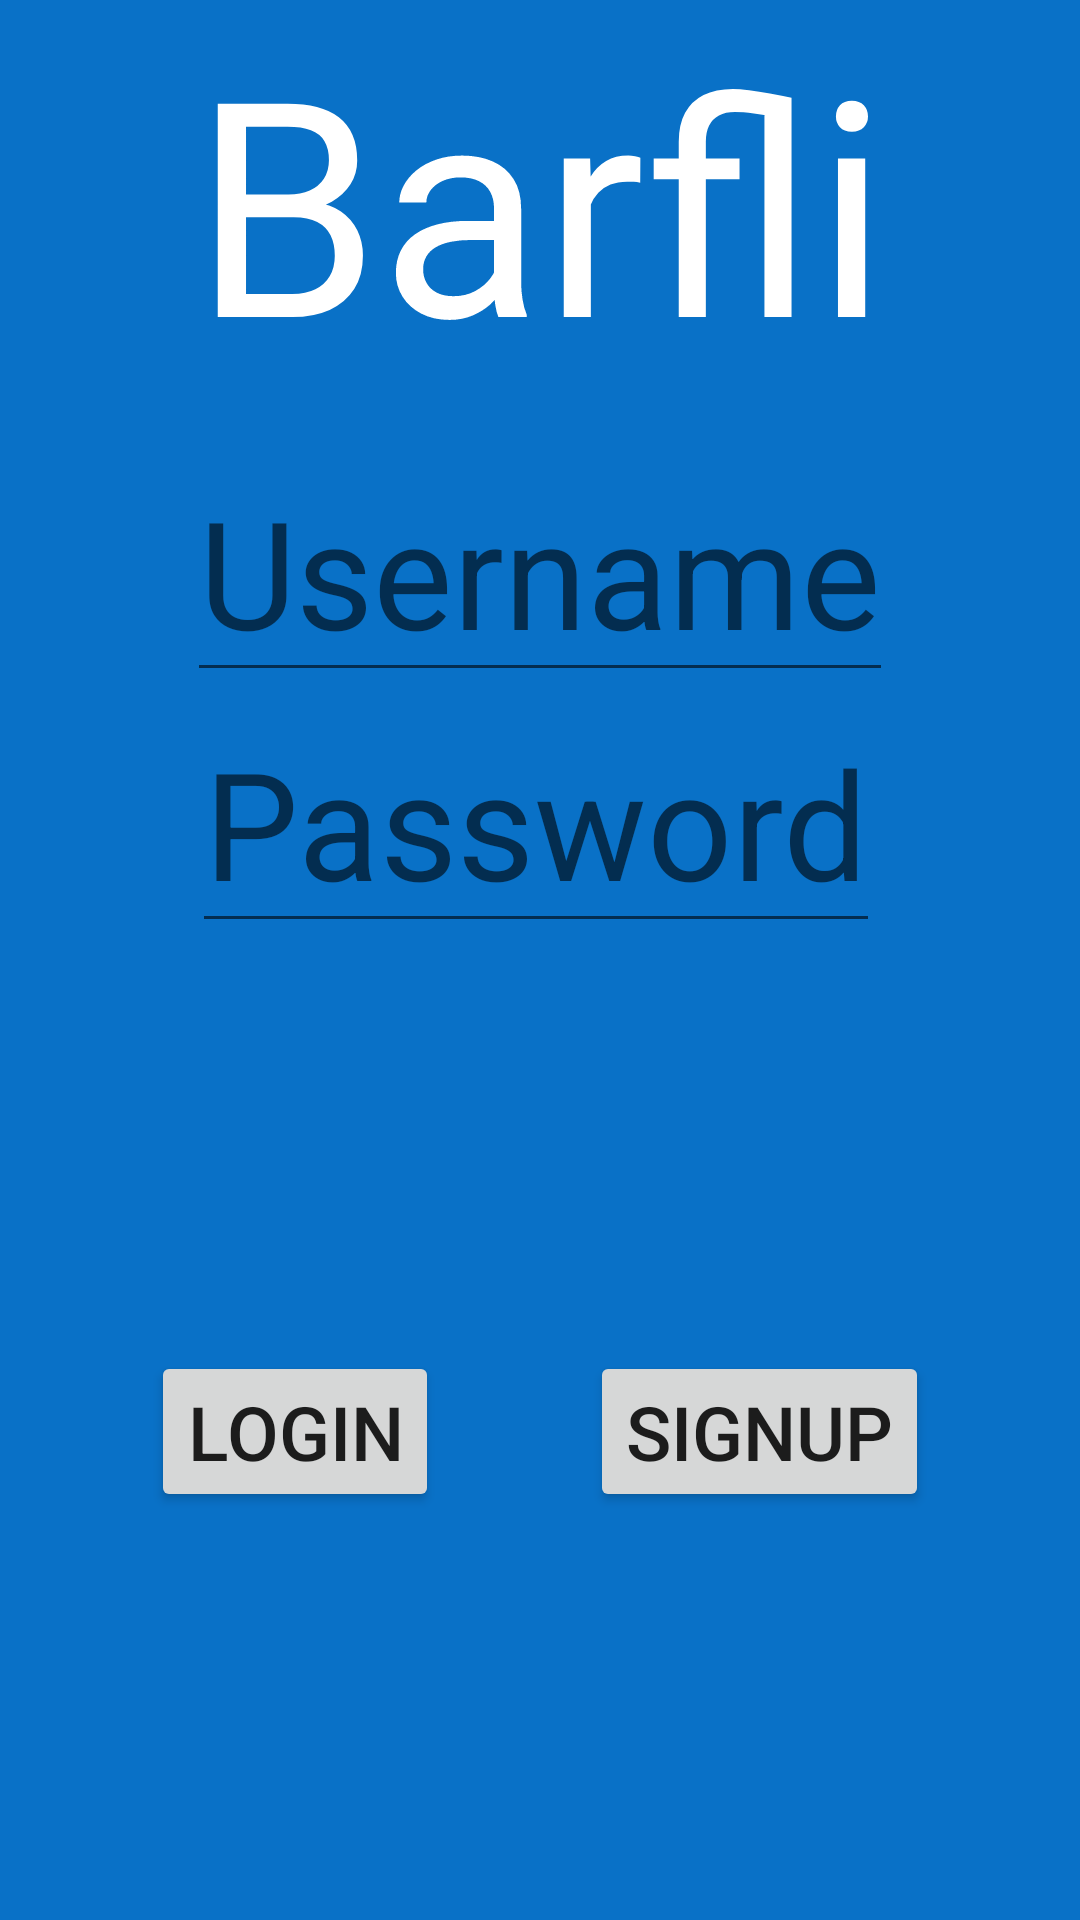

Reconstruct the res/layout file that produces this screen, plus the resources it refers to.
<!-- AndroidManifest.xml: application theme Theme.Barfli -->
<!-- res/layout/activity_signin.xml -->
<?xml version="1.0" encoding="utf-8"?>
<androidx.constraintlayout.widget.ConstraintLayout xmlns:android="http://schemas.android.com/apk/res/android"
    xmlns:app="http://schemas.android.com/apk/res-auto"
    xmlns:tools="http://schemas.android.com/tools"
    android:layout_width="match_parent"
    android:background="#0971C7"
    android:layout_height="match_parent">

    <TextView
        android:layout_width="wrap_content"
        android:layout_height="wrap_content"
        app:layout_constraintRight_toRightOf="parent"
        app:layout_constraintLeft_toLeftOf="parent"
        app:layout_constraintTop_toTopOf="parent"
        android:gravity="center"
        android:id="@+id/title"
        android:textSize="100sp"
        android:textColor="#ffffff"
        android:text="Barfli" />

    <EditText
        android:layout_width="wrap_content"
        android:layout_height="wrap_content"
        android:id="@+id/username"
        app:layout_constraintBottom_toTopOf="@+id/password"
        app:layout_constraintRight_toRightOf="parent"
        app:layout_constraintLeft_toLeftOf="parent"
        android:hint="Username"
        android:textColor="#ffffff"
        android:textSize="50sp"
        />

    <EditText
        android:id="@+id/password"
        android:layout_width="wrap_content"
        android:layout_height="wrap_content"
        android:layout_marginBottom="136dp"
        android:hint="Password"
        android:inputType="textPassword"
        android:textColor="#ffffff"
        android:textSize="50sp"
        app:layout_constraintBottom_toTopOf="@id/button_login"
        app:layout_constraintHorizontal_bias="0.489"
        app:layout_constraintLeft_toLeftOf="parent"
        app:layout_constraintRight_toRightOf="parent" />

    <Button
        android:id="@+id/button_login"
        android:layout_width="wrap_content"
        android:layout_height="wrap_content"
        android:layout_marginBottom="136dp"
        android:text="Login"
        android:textSize="25sp"
        app:layout_constraintBottom_toBottomOf="parent"
        app:layout_constraintLeft_toLeftOf="parent"
        app:layout_constraintRight_toLeftOf="@+id/button_signup" />

    <Button
        android:layout_width="wrap_content"
        android:layout_height="wrap_content"
        android:id="@+id/button_signup"
        app:layout_constraintTop_toBottomOf="@id/password"
        app:layout_constraintBottom_toBottomOf="parent"
        app:layout_constraintRight_toRightOf="parent"
        app:layout_constraintLeft_toRightOf="@+id/button_login"
        android:text="Signup"
        android:textSize="25sp"
        />

</androidx.constraintlayout.widget.ConstraintLayout>
<!-- resources referenced by this layout -->
<resources>
  <style name="Theme.Barfli" parent="Theme.MaterialComponents.DayNight.DarkActionBar">
          
          <item name="colorPrimary">@color/purple_500</item>
          <item name="colorPrimaryVariant">@color/purple_700</item>
          <item name="colorOnPrimary">@color/white</item>
          
          <item name="colorSecondary">@color/teal_200</item>
          <item name="colorSecondaryVariant">@color/teal_700</item>
          <item name="colorOnSecondary">@color/black</item>
          
          <item name="android:statusBarColor" tools:targetApi="l">?attr/colorPrimaryVariant</item>
          
      </style>
  <!-- not gathered from this repository: default colours our renderer supplied (Android Studio template values) -->
  <color name="purple_500">#FF6200EE</color>
  <color name="purple_700">#FF3700B3</color>
  <color name="teal_200">#FF03DAC5</color>
  <color name="teal_700">#FF018786</color>
  <color name="black">#FF000000</color>
  <color name="white">#FFFFFFFF</color>
</resources>
